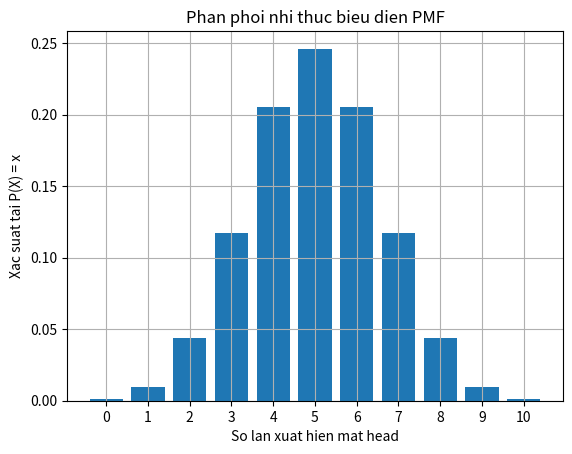
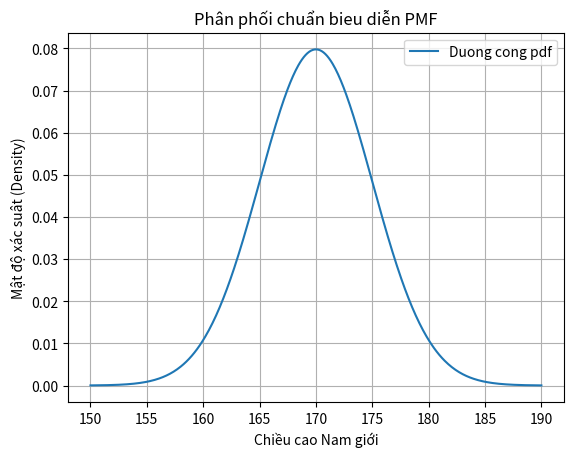

Reproduce these figures in Python, in order.
# coding: utf-8
# DEMO.py — original student practice code aligned with LAB-07-probability.
# Source: nguyenletrian/PythoClass (private). This is notebook/code provenance, NOT a complete tested solution.
# Read and run sections independently; interactive cells and exploratory snippets may not run sequentially.
# Original example student names (if present) are anonymized before entering the public destination.


# ========= BEGIN SOURCE: MON 2/2026-10-21.ipynb =========

# === Notebook cell 1 ===
"""  
Xác xuất

Tính uncertainty: tính bất định trong xác xuất
0 -> 1 
0: Là sự kiện bất khả thi
1: trời chắc chắn sẽ mưa
0.6: 60% sẽ có mưa

Xác xuất là 1 công cụ để định lượng xác xuất thành 1 con số cụ thể
Xác xuất là 1 chỉ số đo lường khả năng xảy ra 1 sự kiện, được biểu diễn = 1 số từ 0:1

công thức = P(E) = số lượt đầu ra/tổng số lần thử

- Experiment: 1 phép thử có kết quả rõ ràng, ví dụ tung đồng xu
- Sample space: Tập hợp tất cả các kết quả có thể xảy ra của 1 phép thử
- Outcome: là kết quả của 1 phép thử
- Event: Là tập hợp con của không gian mẫu, đại diện cho 1 hoặc nhiều kết quả

Tìm xác xuất: xác định ko gian mẫu, tìm số lượng kết quả có thể có, tính xác xuất

Ví dụ:
TUng xuất sắc tính xác xuất bé hơn 5
Sampe space: S = {1,2,3,4,5,6}
A = {1,2,3,4}
P(A) = 4/6
m = 2/3

Ví dụ 2
Tung xuất sắc tính xác xuất tung 2 xuất sắc kết quả có tổng bằng chính
S = 36
A = (4,5),(5,4),(6,3),(3,6)
P(A) = 4/36


Có 3 loại không gian mẫu:
- Hữu hạn: Có thể đếm được và bị giới hạn
- Vô vạn: Các kết quả kéo dài mã mãi
- Liên tục: các kết quả có giá trị bất kỳ, là số thập phận, ví dụ 0->1

Rút 4 card trên 52 lá bài ko hoàn lại


Biến cố Event:
Là bất kỳ kết quả nào hoặc một tập các kết quả, là tập hợp con của không gian mẫu
Các dạng của kiến cố: ????
Biến cố không thể: Là biến cố không thể xảy ra, xác xuất = 0
Biến cố sure event: Là biến cố chắc chắn có thể xảy ra, xác xuất = 1
Biến cố độc lập: Kết quả xảy ra trước sẽ ko ảnh hưởng đến các kết quả còn lại.
Biến cố phụ thuộc:
Biến cố đơn: chỉ 1 kết quả từ ko gian mẫu
Biến cố phức: Có nhiều kết quả ra
Biến cố xung khắc: Nếu biến cố này xảy ra thì biến cố kia ko thể xảy ra
Biến cố véc cạn:
Biến cố đồng khả năng: Có cơ hội xảy ra như nhau.
"""

import numpy as np
import random
import matplotlib.pyplot as plt

# Cài đặt seed để kết quả các lần chạy giống nhau
np.random.seed(10)

# sample space, outcome, event
# Thí nghiệm tung đồng xu:
sample_space_coin ={"Head","Tail"}

# Tung đồng xu 1000 lần:
coin_toss = np.random.choice(["Head","Tail"],size=1000)

# Xác xuất thực nghiệm xuất hiện mặt head
p_head = np.mean(coin_toss=="Head")
print(p_head)


# Thí nghiệm tung xúc xắc
sample_space_dice = [1,2,3,4,5,6]
# Khai báo các biến cố event bằng tập hợp set
# Biến cố A là tập hợp các số chẳn (Biến cố phức)
A = {2,4,6}
# Biến cố B là tập hợp các số lớn hơn 3
B = {4,5,6}
#Biến cố C là mặt số 5 (Biến cố đơn)
C = {5}

# Tính xác xuất theo lý thuyến P(E) = n(E)/n(5)
# Xác xuất để ra được số chẳn
print("P(A)= ",len(A)/len(sample_space_dice))
print("P(B)= ",len(B)/len(sample_space_dice))
print("P(C)= ",len(C)/len(sample_space_dice))

# Mô phỏng tung xúc sắc 1000 lần
#dice_toss = np.random.randint(1,7,size=1000)
dice_toss = np.random.choice(sample_space_dice,size=1000)
# Xác xuất thực nghiệm xuất hiện mặt head
p_6 = np.mean(dice_toss==6)
print(p_6)


# Mô phỏng tung 2 xuất sắc cùng lúc
dice1 = np.random.choice(sample_space_dice,size=1000)
dice2 = np.random.choice(sample_space_dice,size=1000)

# Tính xác xuất để tổng 2 xuất sắc là 9 
total = dice1 + dice2 # lấy phần tử 1 của dice1 + phần tử thứ 1 của dice 2, cứ thế làm tới

p_sum_9 = np.mean(total == 9)
print("Xac xuat thuc nghiem p_sum_9")
print(p_sum_9)

""" 
Phần bù của biến cố A ký hiệu là ~
phần hiệu là A - B: ví dụ A = {2,4,6}, B {5,6} = > A - B = {2,4}
Phép hợp A ^ B = {2,4,6,5} = trong numpy là &


Xác xuất điều kiện: xác xuất của  biến cố A  khi biết được xác xuất biết cố B xảy ra.
P(A|B) = P(A giao ^ B)/P(B)
4/52 13/52  17/52 chia cho 13/52 = 
P (A giao B): Xác xuất vừa là K vữa là màu đỏ : 2/52
P (B): Xác xuất để lá đỏ là vừa là màu đỏ: 26/52

"""

# XÁC XUẤT CÓ ĐIỀU KIỆN

#Tìm xác xuất khi tung xúc sắc ra số lẽ, khi đã biết giá trị đó <=3

# Thiết lập số lần mô phỏng
n = 10000
# c1: Sử dụng vòng lặp for (tư duy lý thuyết)
print("C1: For")
# Biến cố A là tập hợp các số lẽ
A = {1,3,5}
# Biến cố B là tập hợp các số <=3
B = {1,2,3}

# Khởi tạo các biết đếm để đếm số lần xuất hiện
count_B = 0 # Đếm số lần kết quả <=3
count_A_and_B = 0 # Đếm số lần kết quả vừa là lẻ vừa nhỏ hơn = 3

# Tiến hành tung xúc sắc qua n lần
for i in range(n):
    outcome = random.randint(1,6)
    if outcome <=3:
        count_B += 1
        if (outcome % 2) !=0:
            count_A_and_B +=1

# Tính xác xuất có điều kiện thực nghiệm
# P(A|B) = P(A ^giao B) /P(B)
P_A_given_B = count_A_and_B / count_B
print("So lan bien co B xay ra: ",count_B)
print("So lan vua A vua B: ",count_A_and_B)
print("Xac xuat thuc nghiem P(A|B)",P_A_given_B)


### DÙNG NUMPY
rolls = np.random.choice([1,2,3,4,5,6],size=n)
#print(rolls)
#Khai báo các biến cố với dạng True/False
event_B = (rolls <=3 )
#print(event_B)
event_A_and_B = (rolls/2 !=0) & (rolls <=3)
#Tính xác xuất P(A|B)
p_B = np.mean(event_B)
p_A_and_B = np.mean(event_A_and_B)
p_A_given_B = p_A_and_B/p_B
print("Xac xuat B xay ra: ",p_B)
print("Xac xuat vua A vua B: ",p_A_and_B)
print("P(A|B): có sai ở đây!!!!!",p_A_given_B)


"""    
Các tính chất của xác xuất điều kiện ?????
Định lý Bayers Bayes' Theorem

Ví dụ người bệnh là 1% = 100/9900 (Tổng là 10000)
100 người đi xác nghiệm, tỷ lệ xét nghiệm dương tính là 99%
kết quả là 50% # NHỜ GPT HỎI LẠI

CÔNG THỨC ĐỊNH LÝ BAYERS
Xác xuất 1 người bị bệnh thực sự khi nhận giấy dương tính  = Xác xuất dương tính khi biết người đó có bệnh (nằm trong 1% người có bệnh) nhân với
Xác xuất người có bệnh

"""
# ty le benh nen : 1% dan so mac benh
p_D = 0.01 # Disease
p_H = 1 - p_D # Health
# do chinh xac xet nghiem 99%
p_pos_g_D = 0.99 # Duong tinh that (Positive given Disease)
p_pos_g_H = 1 - p_pos_g_D

# tong ty le duong tinh trong cong dong
# P(Postive) = P(Duong tinh that) + P(Duong tinh gia)
p_pos = (p_pos_g_D * p_D) + (p_pos_g_H * p_H)

# ap dung dinh ly Bayes de tim xac suat 
# 1 nguoi di kham benh bi benh that
# Disease given Postive
p_D_g_pos = (p_pos_g_D * p_D) / p_pos
print("p_pos: ", p_pos)
print("Ty le thuc su bi benh: ", p_D_g_pos)


"""    
Biến ngẫu nhiên RANDOM VARIABLES
Số lượng khách hàng đến thăm quán ca phề mỗi ngày trong 1 tuần
có thể là liên tục hoặc rời rạc
variate: biến lượng

1.
Số lượng giao dịch rút tiền mặt tại một cây ATM trong một giờ là loại biến ngẫu nhiên nào?
A. Biến ngẫu nhiên liên tục
B. Biến ngẫu nhiên hỗn hợp
C. Không phải biến ngẫu nhiên
D. Biến ngẫu nhiên rời rạc

Thời gian (tính bằng phút) mà một khách hàng phải chờ đợi để được nhân viên ngân hàng phục vụ là loại biến ngẫu nhiên nào?

Mức tiêu thụ điện năng hằng tháng (tính bằng kWh, có thể có phần thập phân) của một hộ gia đình là biến ngẫu nhiên gì?

Số lượng tài khoản thanh toán bị khóa do hoạt động đáng ngờ tại một ngân hàng trong một ngày là biến ngẫu nhiên gì?

Trong các đại lượng sau đây liên quan đến hoạt động của một siêu thị, đại lượng nào là biến ngẫu nhiên liên tục?
A. Số lượng khách hàng bước vào siêu thị trong một giờ
B. Khối lượng của một quả dưa hấu được cân tại quầy tính tiền
C. Số lượng nhân viên đang làm việc tại ca trực
D. Số lượng mặt hàng có trong giỏ hàng của một khách



####### Xem tài liệu!~ có những kiến thức lạ lắm

"""
# 
from scipy.stats import binom # Phân phối nhị thức

# Phân phối nhị thức (Binomial cho biến ngẫu nhiên rời rạc)
# Số lần thử nghiệm
n = 10
# Tung đồng xu xác xuất của mặt head
p = 0.5

# tạo biến ngẫu nhiên X chứa danh sách tất cả các số lần xuất hiện của head có thể xảy ra khi tung 10 lần
# x = [0,1,2,3,4,5,6,7,8,9,10] # tập hợp kết quả có thể đạt được trong 10 lần đó, ví dụ 10 lần được 0 lần, 10 lần được 1 lần....
x_values = np.arange(0,n+1) 

# tính giá trị PMF (Hàm khối xác xuất)
pmf_values = binom.pmf(x_values,n,p)

# vẽ đồ thị
plt.figure()

# Vẽ biểu đồ cột để trực quan hoá biến rời rạc
plt.bar(x_values,pmf_values)

plt.title("Phan phoi nhi thuc bieu dien PMF")
plt.xlabel("So lan xuat hien mat head")
plt.ylabel("Xac suat tai P(X) = x")

# Hiện thị đầy đủ các cột mốc từ 0 đến 10 trên trục X
plt.xticks(x_values)
plt.grid()
plt.show()




"""
Phân phối chuẩn normal dùng cho biến ngẫu nhiên liên tục

"""
from scipy.stats import norm

# Giá trình trung bình chiều cao của nam giới
mu = 170

# Độ lệch chuẩn = 5 cm
sigma = 5

# tạo 1 dãy liên tục cho X
x_val = np.linspace(150,190,500) #500 chia đều cho khảong đó

# Tính xác xuất PDF (mật độ xác xuất)
pdf_values = norm.pdf(x_val,mu,sigma)


# vẽ đồ thị
plt.figure()

# Vẽ biểu đồ cột để trực quan hoá biến rời rạc
plt.plot(x_val,pdf_values,label="Duong cong pdf")

plt.title("Phân phối chuẩn bieu diễn PMF")
plt.xlabel("Chiều cao Nam giới")
plt.ylabel("Mật độ xác suât (Density)")
plt.legend()
plt.grid()
plt.show()

#Law of total probability
# Examples on law of total Probability (contd.)
# Xác xuất toàn phần dùng để tính tương lai



### Law of total probality - Công thức xác xuất toàn phần
#Demo bằng numpy
# Mang xác suất tỷ lệ ủng hộ ứng cử viên [Nhóm X, Nhóm Y]
P_Group = np.array([0.6,0.4])

# Mang tỷ lệ ủng hộ chính sách P(P|X), P(P|Y)
P_Policy_given_Group = np.array([0.7,0.2])

# Tính xác suất đồng thời
P_Joint = P_Policy_given_Group * P_Group 

# Áp dụng công thức xác xuất toàn phần bằng nam np.sum()
P_P = np.sum(P_Joint)

print(f"Ty lệ người thuộc nhóm X vừa ủng hộ chính sách: {P_Joint[0]}")
print(f"Ty lệ người thuộc nhóm Y vừa ủng hộ chính sách: {P_Joint[1]}")
print(f"Ty lệ người ngẫu nhiên ủng hộ chính sách: {P_P}")

# ========= END SOURCE: MON 2/2026-10-21.ipynb =========
